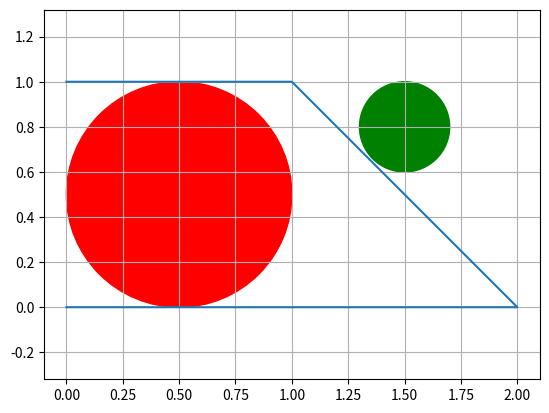

Write the Python code that produced this figure.
import numpy as np
import matplotlib.pyplot as plt


class Point:
    """Simple object to represent a point"""
    def __init__(self, x, y):
        self.x = x
        self.y = y
        
    def get_patch(self, color='r', label=None):
        """Returns a matplotlib patch object"""
        return plt.Circle((self.x, self.y), radius=0.1, color=color, fill=True, label=label)
    
    def __str__(self):
        return f'({self.x}, {self.y})'
    
    def __repr__(self):
        return f'({self.x}, {self.y})'
    
    def array(self):
        return np.array([self.x, self.y])
    
    def list(self):
        return [self.x, self.y]
    

class Circle:
    """Simple object to represent a circle"""
    def __init__(self, x, y, r):
        self.x = x
        self.y = y
        self.r = r
    
    def get_patch(self, fill=True, color='r', label=None):
        """Returns a matplotlib patch object"""
        return plt.Circle((self.x, self.y), radius=self.r, color=color, fill=fill, label=label)
    
    def __str__(self):
        return f'({self.x}, {self.y}, r={self.r})'

    def __repr__(self):
        return f'({self.x}, {self.y}, r={self.r})'

class Line:
    """Simple object to represent a line"""
    def __init__(self, x1, y1, x2, y2):
        self.p1 = Point(x1, y1)
        self.p2 = Point(x2, y2)
    
    def get_length(self):
        return np.hypot(self.p1.x - self.p2.x, self.p1.y - self.p2.y)
    
    def get_patch(self, color='r', label=None):
        """Returns a matplotlib patch object"""
        return plt.Line2D((self.p1.x, self.p2.x), (self.p1.y, self.p2.y), color=color, label=label)
        

class Polygon:
    def __init__(self, vertices):
        self.vertices = vertices
        
    def get_polygon_lines(self) -> list[Line]:
        """Returns a list of lines that make up the polygon"""
        lines = []
        for i in range(len(self.vertices)):
            j = (i + 1) % len(self.vertices)
            lines.append(Line(self.vertices[i,0], self.vertices[i,1], self.vertices[j,0], self.vertices[j,1]))
        return lines
    
    def get_patch(self, fill=True, color='r', label=None):
        """Returns a matplotlib patch object"""
        return plt.Polygon(self.vertices, fill=fill, color=color, label=label)


def is_point_in_polygon(point: Point, polygon: Polygon) -> bool:
    """Checks if a point is inside a polygon"""
    collision = False
    next_vertex = 0
    for i in range(len(polygon.vertices)):
        next_vertex = i+1
        if next_vertex == len(polygon.vertices):
            next_vertex = 0
        
        vc = polygon.vertices[i]
        vn = polygon.vertices[next_vertex]
        
        if ((vc[1] > point.y) != (vn[1] > point.y)) and (point.x < (vn[0] - vc[0]) * (point.y - vc[1]) / (vn[1] - vc[1]) + vc[0]):
            #flip collision
            collision = not collision
    return collision


def check_point_circle_collision(point: Point, circle: Circle) -> bool:
    """Checks if a point collides with a circle"""
    dist_x = point.x - circle.x
    dist_y = point.y - circle.y
    distance = np.hypot(dist_x, dist_y)
    
    if distance <= circle.r:
        return True
    return False


def check_line_point_collision(line: Line, point: Point) -> bool:
    """Checks if a point collides with a line"""
    dist1 = np.hypot(line.p1.x - point.x, line.p1.y - point.y)
    dist2 = np.hypot(line.p2.x - point.x, line.p2.y - point.y)
    
    line_length = line.get_length()
    
    # buffer to account for floating point errors
    buffer = 0.01
    if dist1 + dist2 >= line_length - buffer and dist1 + dist2 <= line_length + buffer:
        return True
    return False


def check_line_circle_collision(line, circle) -> bool:
    """Checks if a circle collides with a line"""
    # first check if either of the line's points are inside the circle
    is_inside_p1 = check_point_circle_collision(line.p1, circle)
    is_inside_p2 = check_point_circle_collision(line.p2, circle)
    if is_inside_p1 or is_inside_p2:
        return True
    
    line_length = line.get_length()
    # dot product with line and circle  
    dot = (((circle.x - line.p1.x) * (line.p2.x - line.p1.x)) + ((circle.y - line.p1.y) * (line.p2.y - line.p1.y))) / np.power(line_length, 2)
    
    # find the closest point on the line to the circle
    closest_x = line.p1.x + (dot * (line.p2.x - line.p1.x))
    closest_y = line.p1.y + (dot * (line.p2.y - line.p1.y))
    
    # check if the closest point is on the line
    is_closest_on_line = check_line_point_collision(line, Point(closest_x, closest_y))
    if not is_closest_on_line:
        return False
    
    # check if the closest point is within the circle
    dist_to_closest_point = np.hypot(closest_x - circle.x, closest_y - circle.y)
    if dist_to_closest_point <= circle.r:
        return True
    return False


def check_polygon_circle_collision(polygon, circle) -> bool:
    """Checks if a circle collides with a polygon"""
    # first check if circle is inside polygon
    is_inside = is_point_in_polygon(Point(circle.x, circle.y), polygon)
    if is_inside:
        return True
    
    # then check if any of the polygon's lines intersect with the circle
    for i in range(len(polygon.vertices)):
        j = (i + 1) % len(polygon.vertices)
        line = Line(polygon.vertices[i,0], polygon.vertices[i,1], polygon.vertices[j,0], polygon.vertices[j,1])
        if check_line_circle_collision(line, circle):
            return True
    return False


if __name__ == '__main__':
    vertices = np.array([[0,0], [2,0], [1,1], [0,1]])
    polygon = Polygon(vertices)
    
    print(check_line_point_collision(Line(0,0,1,1), Point(0,0)))
    
    circle1 = Circle(0.5, 0.5, 0.5)
    circle2 = Circle(1.5, 0.8, 0.2)
    
    circle1_collision = check_polygon_circle_collision(polygon, circle1)
    circle2_collision = check_polygon_circle_collision(polygon, circle2)
    
    fig, ax = plt.subplots()

    plt.plot(vertices[:,0], vertices[:,1])
    if circle1_collision:

        ax.add_patch(circle1.get_patch(color='r'))
    else:
        ax.add_patch(circle1.get_patch(color='g'))
    if circle2_collision:
        circle = plt.Circle((circle2.x, circle2.y), radius=circle2.r, color='r', fill=True)
        ax.add_patch(circle)
    else:
        circle = plt.Circle((circle2.x, circle2.y), radius=circle2.r, color='g', fill=True)
        ax.add_patch(circle)
    
    plt.grid()
    plt.axis('equal')
    plt.show()
    